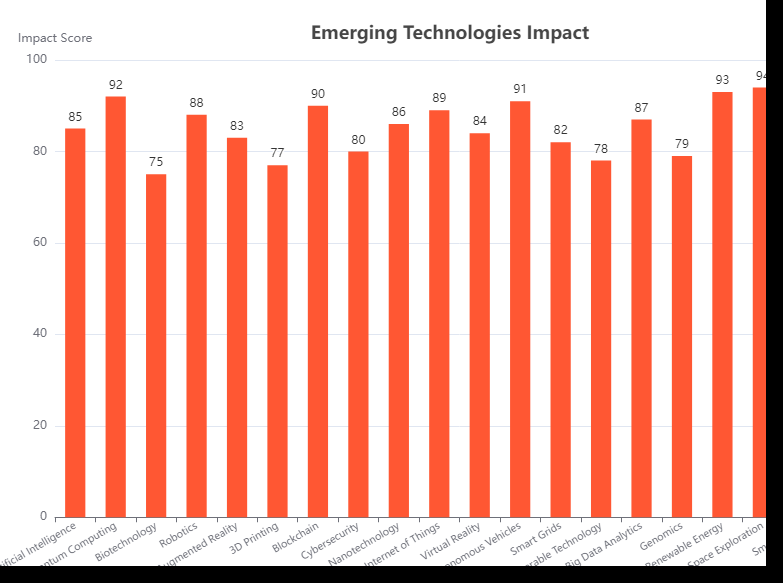

Values plotted in this chart, from the file beside it:
Category, Value
Artificial Intelligence, 85
Quantum Computing, 92
Biotechnology, 75
Robotics, 88
Augmented Reality, 83
3D Printing, 77
Blockchain, 90
Cybersecurity, 80
Nanotechnology, 86
Internet of Things, 89
Virtual Reality, 84
Autonomous Vehicles, 91
Smart Grids, 82
Wearable Technology, 78
Big Data Analytics, 87
Genomics, 79
Renewable Energy, 93
Space Exploration, 94
Smart Cities, 81
Advanced Materials, 76
